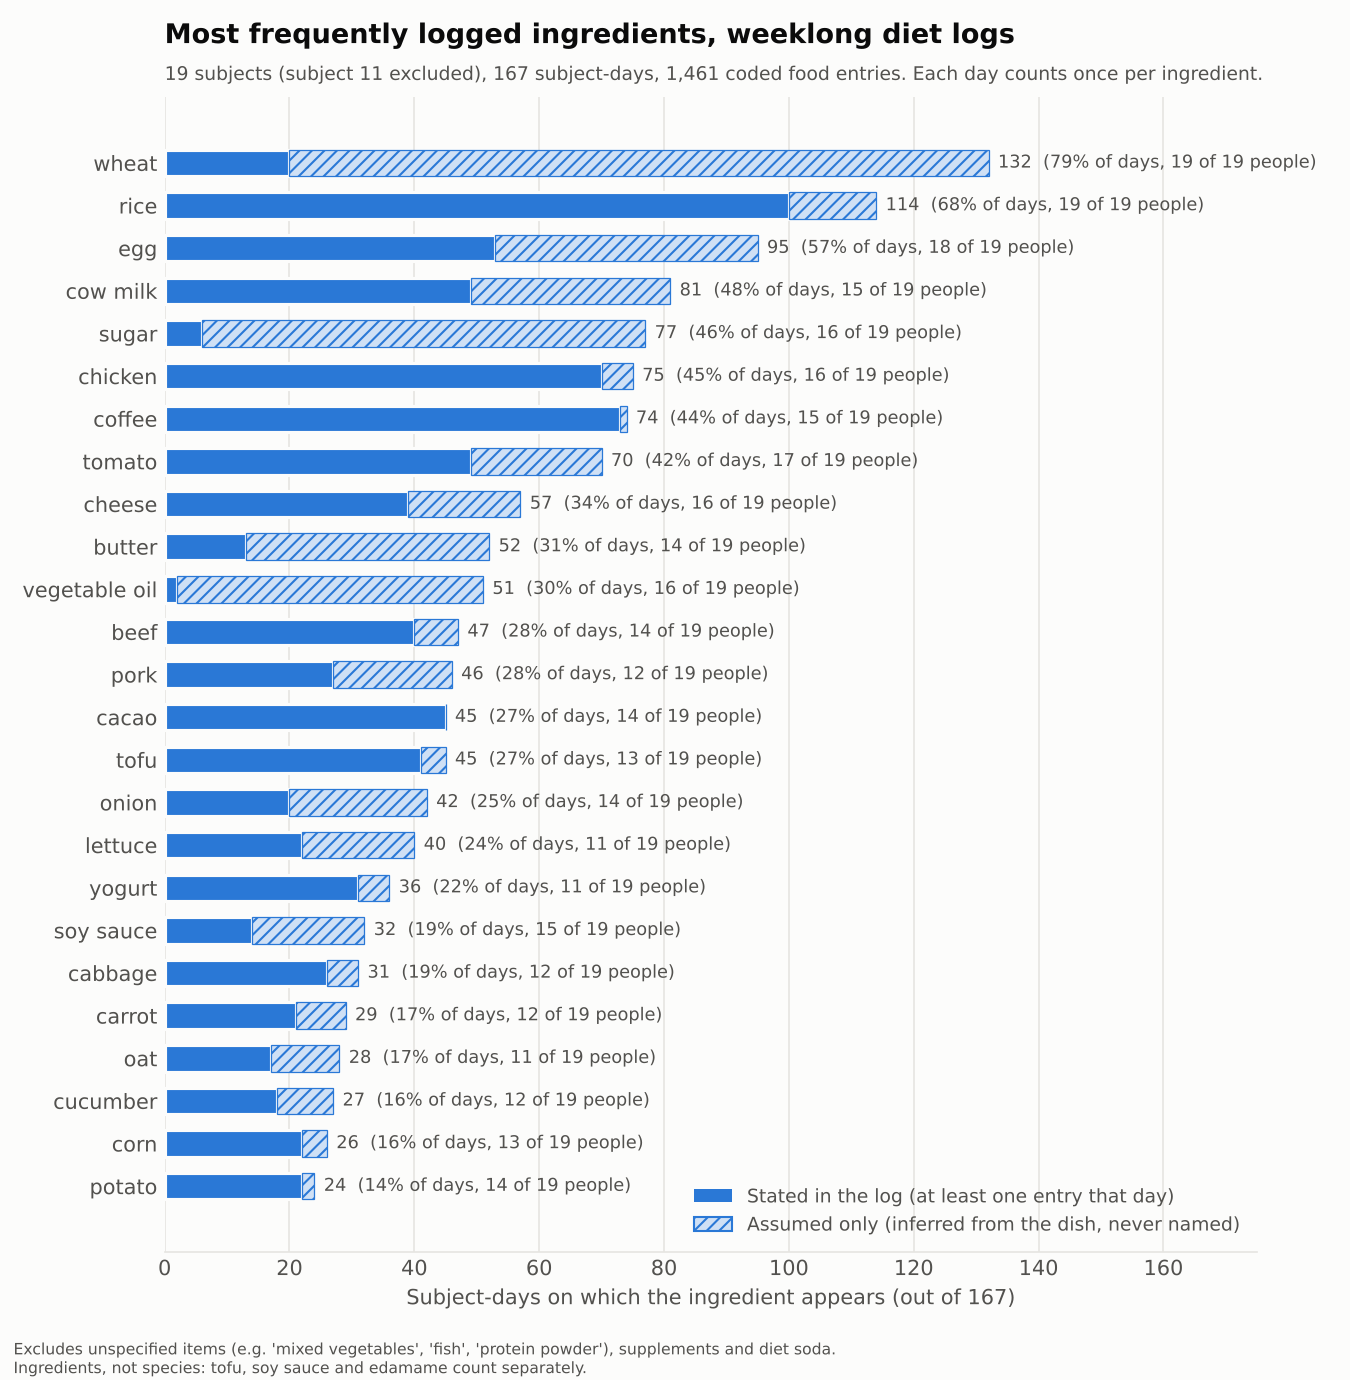

Source data for this figure (header and first rows):
ing, entries, subject_days, subjects, days_stated, days_assumed_only, pct_of_167_days, excluded_from_plot, informative_for_sequencing, informative_reason_category
wheat, 286, 132, 19, 20, 112, 79.0, False, Yes, Whole or lightly processed food
rice, 159, 114, 19, 100, 14, 68.3, False, Yes, Whole or lightly processed food
egg, 143, 95, 18, 53, 42, 56.9, False, Uncertain, Low DNA
cow milk, 88, 81, 15, 49, 32, 48.5, False, Yes, Whole or lightly processed food
sugar, 117, 77, 16, 6, 71, 46.1, False, No, Refined / purified
chicken, 87, 75, 16, 70, 5, 44.9, False, Yes, Whole or lightly processed food
coffee, 86, 74, 15, 73, 1, 44.3, False, Uncertain, Processed: DNA reduced
tomato, 90, 70, 17, 49, 21, 41.9, False, Yes, Whole or lightly processed food
cheese, 77, 57, 16, 39, 18, 34.1, False, Yes, Whole or lightly processed food
butter, 68, 52, 14, 13, 39, 31.1, False, No, Hydrolysed / isolated / fat
vegetable oil, 61, 51, 16, 2, 49, 30.5, False, No, Refined / purified
beef, 59, 47, 14, 40, 7, 28.1, False, Yes, Whole or lightly processed food
pork, 60, 46, 12, 27, 19, 27.5, False, Yes, Whole or lightly processed food
cacao, 57, 45, 14, 45, 0, 26.9, False, Yes, Whole or lightly processed food
tofu, 51, 45, 13, 41, 4, 26.9, False, Yes, Whole or lightly processed food
onion, 53, 42, 14, 20, 22, 25.1, False, Yes, Whole or lightly processed food
lettuce, 42, 40, 11, 22, 18, 24.0, False, Yes, Whole or lightly processed food
yogurt, 39, 36, 11, 31, 5, 21.6, False, Yes, Whole or lightly processed food
soy sauce, 40, 32, 15, 14, 18, 19.2, False, Uncertain, Processed: DNA reduced
cabbage, 36, 31, 12, 26, 5, 18.6, False, Yes, Whole or lightly processed food
carrot, 30, 29, 12, 21, 8, 17.4, False, Yes, Whole or lightly processed food
oat, 29, 28, 11, 17, 11, 16.8, False, Yes, Whole or lightly processed food
cucumber, 29, 27, 12, 18, 9, 16.2, False, Yes, Whole or lightly processed food
corn, 27, 26, 13, 22, 4, 15.6, False, Yes, Whole or lightly processed food
mixed vegetables, 30, 25, 13, 20, 5, 15.0, True, No, Unspecified taxon
potato, 27, 24, 14, 22, 2, 14.4, False, Yes, Whole or lightly processed food
peanut, 27, 22, 9, 18, 4, 13.2, False, Yes, Whole or lightly processed food
oat milk, 22, 22, 5, 22, 0, 13.2, False, Uncertain, Processed: DNA reduced
garlic, 23, 20, 9, 11, 9, 12.0, False, Yes, Whole or lightly processed food
broccoli, 21, 20, 10, 19, 1, 12.0, False, Yes, Whole or lightly processed food
shrimp, 21, 20, 8, 18, 2, 12.0, False, No, No marker in pipeline
avocado, 20, 20, 10, 18, 2, 12.0, False, Yes, Whole or lightly processed food
blueberry, 21, 19, 8, 19, 0, 11.4, False, Yes, Whole or lightly processed food
chili pepper, 22, 18, 9, 8, 10, 10.8, False, Yes, Whole or lightly processed food
apple, 19, 18, 10, 18, 0, 10.8, False, Yes, Whole or lightly processed food
tea, 21, 17, 6, 17, 0, 10.2, False, Uncertain, Processed: DNA reduced
curry spices, 18, 17, 8, 4, 13, 10.2, False, Uncertain, Trace amount
green bean, 18, 17, 9, 17, 0, 10.2, False, Yes, Whole or lightly processed food
mango, 18, 17, 9, 17, 0, 10.2, False, Yes, Whole or lightly processed food
honey, 22, 16, 4, 9, 7, 9.6, False, No, No marker in pipeline
banana, 16, 16, 8, 15, 1, 9.6, False, Yes, Whole or lightly processed food
kimchi, 16, 16, 6, 16, 0, 9.6, False, Yes, Whole or lightly processed food
mushroom, 17, 15, 9, 11, 4, 9.0, False, No, No marker in pipeline
spinach, 16, 15, 6, 14, 1, 9.0, False, Yes, Whole or lightly processed food
salmon, 15, 15, 7, 15, 0, 9.0, False, Yes, Whole or lightly processed food
scallion, 15, 14, 7, 9, 5, 8.4, False, Yes, Whole or lightly processed food
bok choy, 15, 13, 7, 13, 0, 7.8, False, Yes, Whole or lightly processed food
grain cereal, 15, 13, 7, 9, 4, 7.8, True, No, Unspecified taxon
ice cream, 13, 13, 7, 13, 0, 7.8, False, Yes, Whole or lightly processed food
cream, 16, 12, 6, 3, 9, 7.2, False, Yes, Whole or lightly processed food
cauliflower, 14, 12, 9, 12, 0, 7.2, False, Yes, Whole or lightly processed food
edamame, 12, 12, 5, 12, 0, 7.2, False, Yes, Whole or lightly processed food
fish, 12, 12, 7, 11, 1, 7.2, True, No, Unspecified taxon
lamb, 12, 12, 7, 11, 1, 7.2, False, Yes, Whole or lightly processed food
protein powder, 12, 12, 4, 11, 1, 7.2, True, No, Unspecified taxon
sesame, 12, 12, 8, 5, 7, 7.2, False, Yes, Whole or lightly processed food
natto, 11, 11, 2, 11, 0, 6.6, False, Yes, Whole or lightly processed food
raspberry, 11, 11, 5, 11, 0, 6.6, False, Yes, Whole or lightly processed food
lemon, 11, 10, 7, 7, 3, 6.0, False, Yes, Whole or lightly processed food
miso, 11, 10, 6, 10, 0, 6.0, False, Uncertain, Processed: DNA reduced
... 166 more rows
